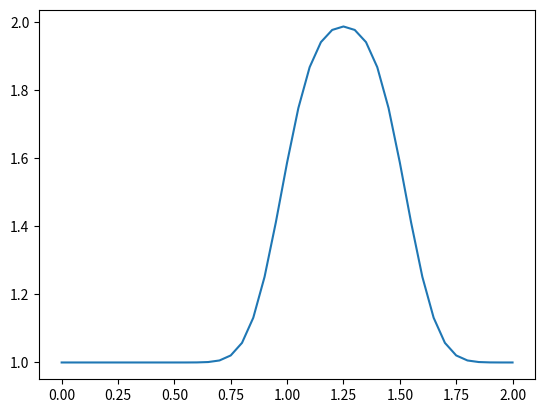
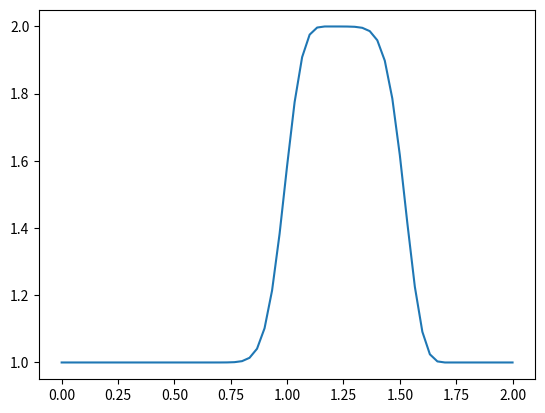
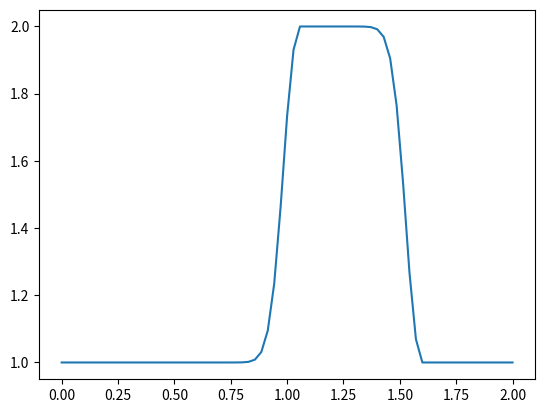
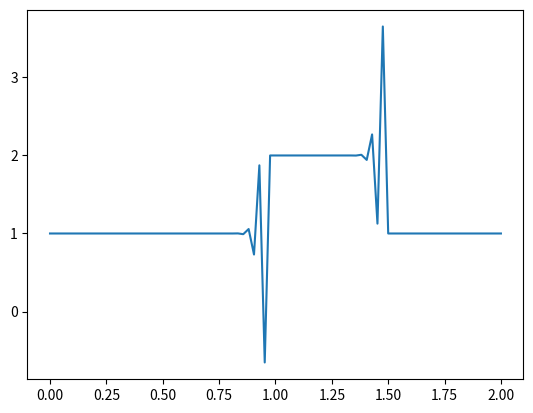
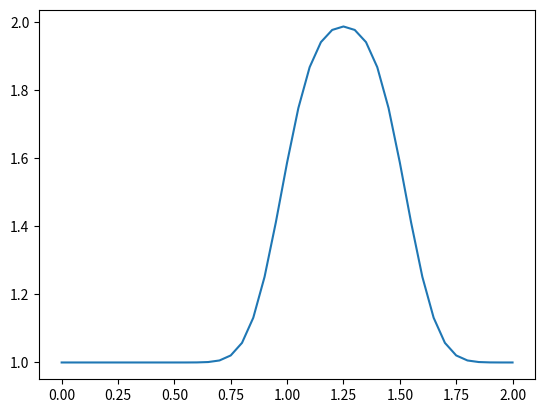
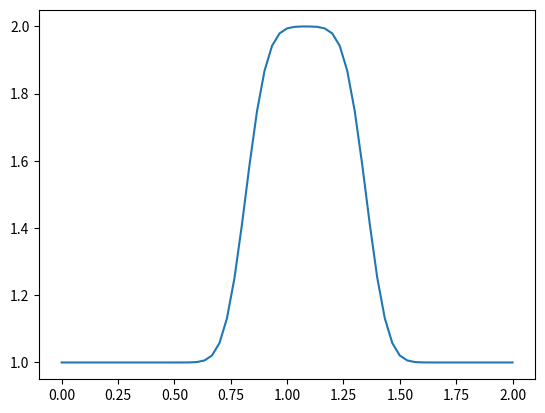
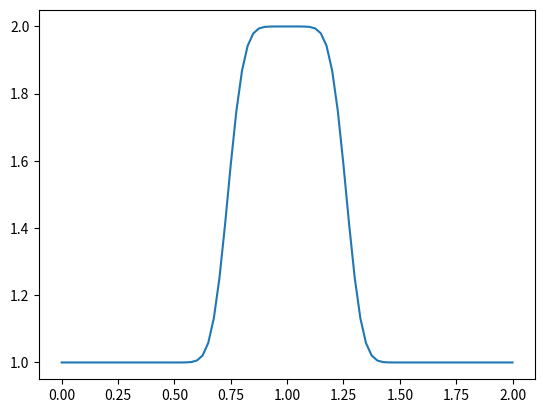
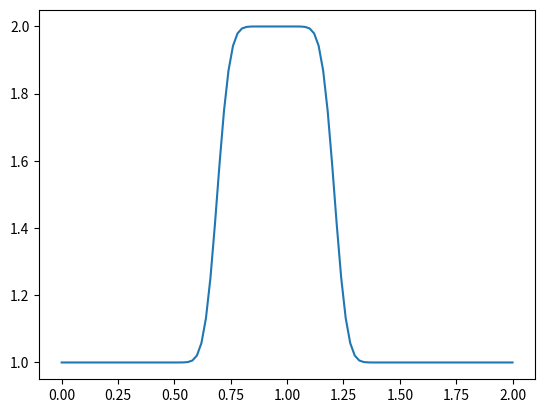
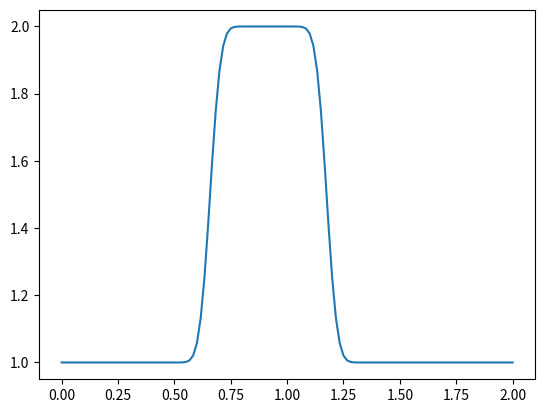

These charts were generated, in order, by the following Python code:


import numpy                 #numpy is a library for array operations akin to MATLAB
from matplotlib import pyplot    #matplotlib is 2D plotting library


def linearconv(nx):
    dx = 2.0 / (nx - 1)
    nt = 20    #nt is the number of timesteps we want to calculate
    dt = .025  #dt is the amount of time each timestep covers (delta t)
    c = 1

    u = numpy.ones(nx)      #defining a numpy array which is nx elements long with every value equal to 1.
    u[int(.5/dx):int(1 / dx + 1)] = 2  #setting u = 2 between 0.5 and 1 as per our I.C.s

    un = numpy.ones(nx) #initializing our placeholder array, un, to hold the values we calculate for the n+1 timestep

    for n in range(nt):  #iterate through time
        un = u.copy() ##copy the existing values of u into un
        for i in range(1, nx):
            u[i] = un[i] - c * dt / dx * (un[i] - un[i-1])
    pyplot.figure()    
    pyplot.plot(numpy.linspace(0, 2, nx), u);


# Now let's examine the results of our linear convection problem with an increasingly fine mesh.  

linearconv(41) #convection using 41 grid points

linearconv(61)

linearconv(71)

linearconv(85)


# In[8]:


def linearconv(nx):
    dx = 2.0 / (nx - 1)
    nt = 20    #nt is the number of timesteps we want to calculate
    c = 1       # this is the wave speed
    sigma = .5 # This is the condition on the CFL number
    
    dt = sigma * dx

    u = numpy.ones(nx) 
    u[int(.5/dx):int(1 / dx + 1)] = 2

    un = numpy.ones(nx)

    for n in range(nt):  #iterate through time
        un = u.copy() ##copy the existing values of u into un
        for i in range(1, nx):
            u[i] = un[i] - c * dt / dx * (un[i] - un[i-1])
            
    pyplot.figure()   
    pyplot.plot(numpy.linspace(0, 2, nx), u)


linearconv(41)

linearconv(61)

linearconv(81)

linearconv(101)

linearconv(121)


# Notice that as the number of points `nx` increases, the wave convects a shorter and shorter distance.
#  The number of time iterations we have advanced the solution at is held constant at `nt = 20`, 
# but depending on the value of `nx` and the corresponding values of `dx` and `dt`, a shorter time window is being examined overall.  
# It's possible to do rigurous analysis of the stability of numerical schemes, in some cases. 
#Watch Prof. Barba's presentation of this topic in **Video Lecture 9** on You Tube.




